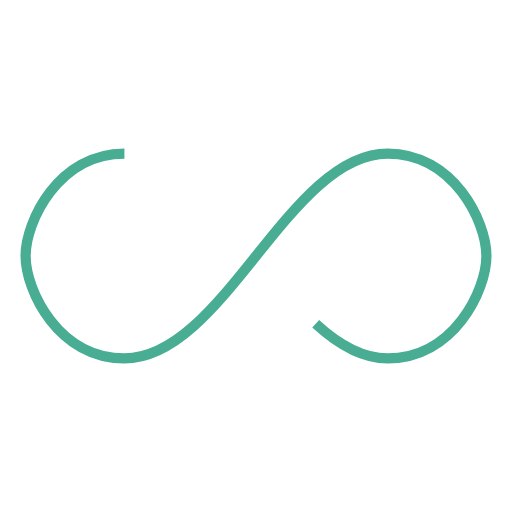
t = 0.00 s
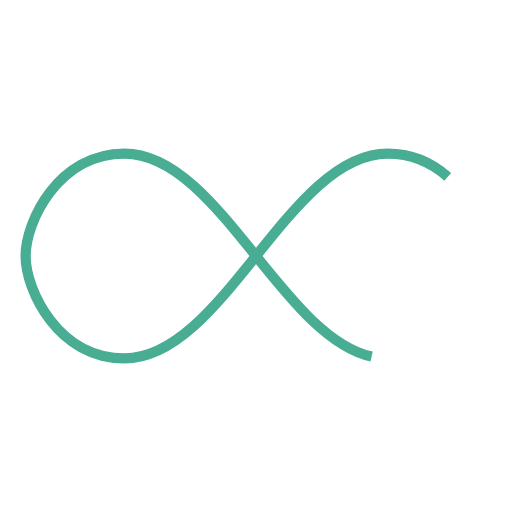
t = 0.25 s
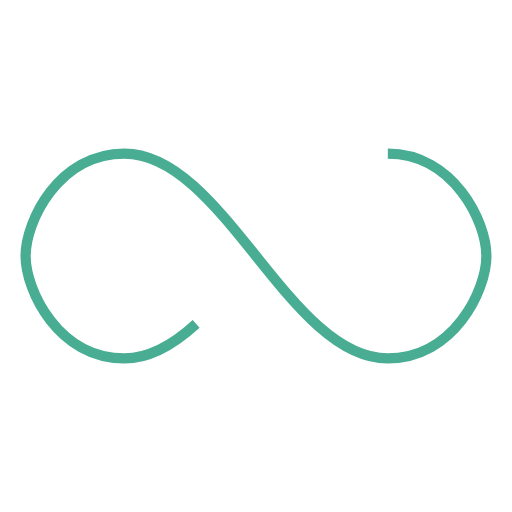
t = 0.50 s
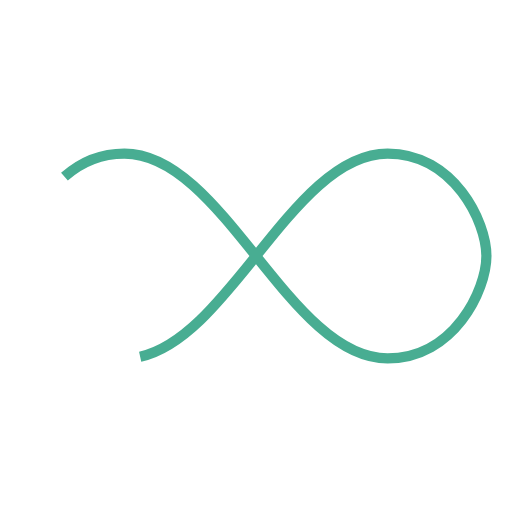
t = 0.75 s

The animated SVG that drew these frames (rendered in a browser with its animation timeline set to each time). Animation: 1 SMIL element (animate=1); one cycle of 1.00 s, repeats indefinitely.

<svg xmlns="http://www.w3.org/2000/svg" width="100px" height="100px" viewBox="0 0 100 100" preserveAspectRatio="xMidYMid"><path fill="none" d="M24.3,30C11.4,30,5,43.3,5,50s6.4,20,19.3,20c19.3,0,32.1-40,51.4-40 C88.6,30,95,43.3,95,50s-6.4,20-19.3,20C56.4,70,43.6,30,24.3,30z" stroke="#48ad92" stroke-width="2" stroke-dasharray="205.271142578125 51.317785644531256"><animate attributeName="stroke-dashoffset" calcMode="linear" values="0;256.58892822265625" keyTimes="0;1" dur="1" begin="0s" repeatCount="indefinite"/></path></svg>